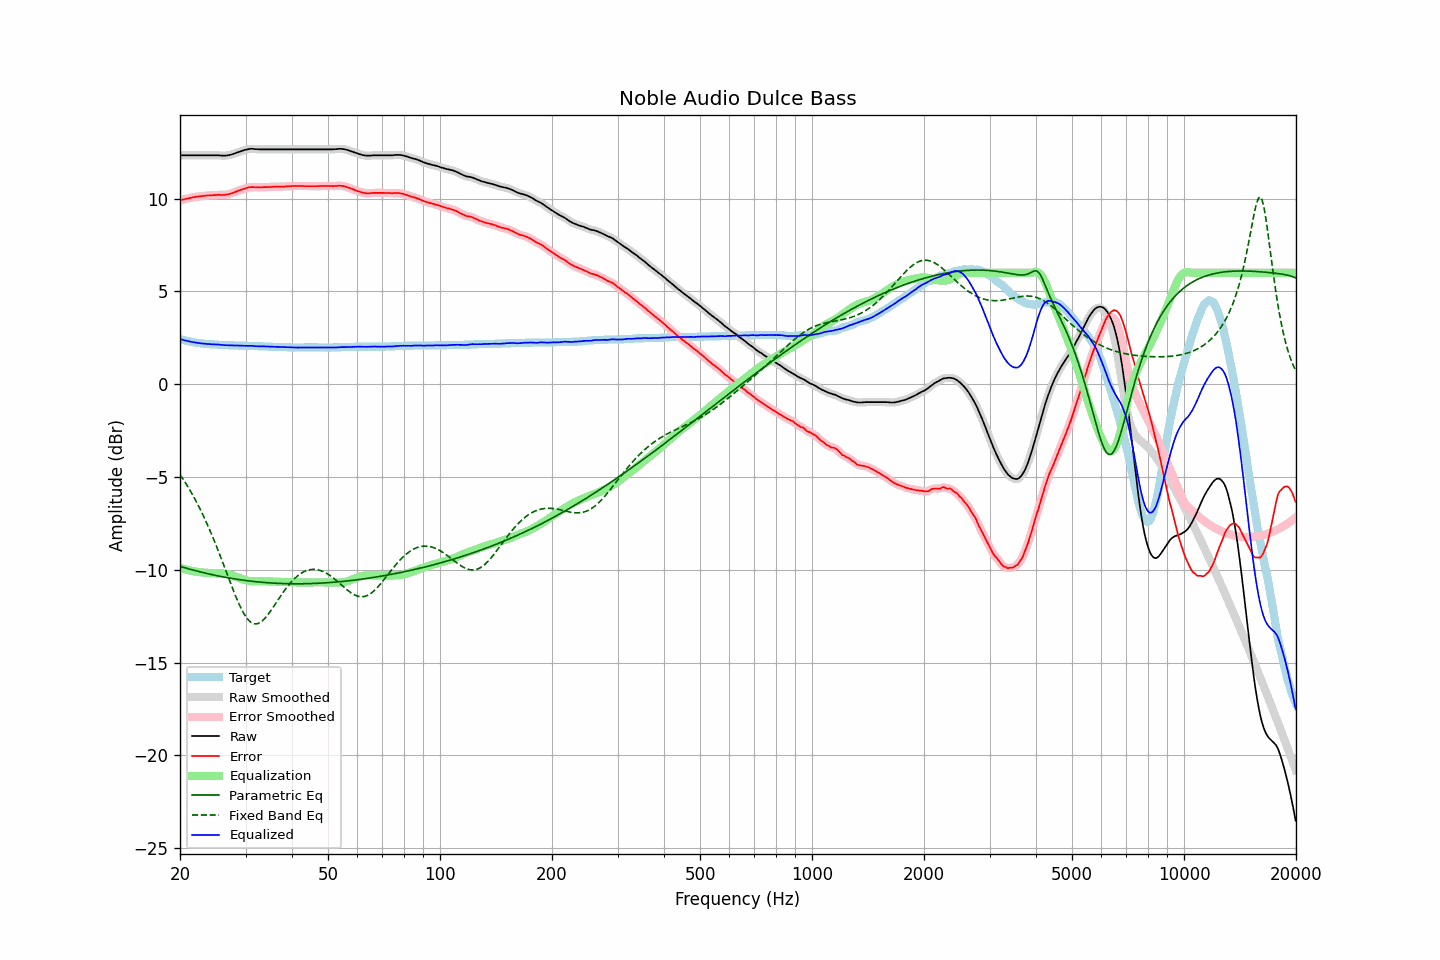

The file beside this chart, header and first rows:
frequency, raw, error, smoothed, error_smoothed, equalization, parametric_eq, fixed_band_eq, equalized_raw, equalized_smoothed, target
20.00, 12.34, 9.90, 12.34, 9.90, -9.90, -9.81, -4.87, 2.43, 2.43, 2.44
20.20, 12.34, 9.93, 12.34, 9.93, -9.93, -9.84, -5.00, 2.41, 2.41, 2.41
20.40, 12.34, 9.95, 12.34, 9.95, -9.95, -9.86, -5.13, 2.39, 2.39, 2.39
20.61, 12.34, 9.97, 12.34, 9.97, -9.97, -9.89, -5.26, 2.36, 2.36, 2.37
20.81, 12.34, 9.99, 12.34, 9.99, -9.99, -9.91, -5.40, 2.34, 2.34, 2.35
21.02, 12.34, 10.01, 12.34, 10.01, -10.01, -9.94, -5.54, 2.32, 2.32, 2.33
21.23, 12.34, 10.03, 12.34, 10.03, -10.03, -9.96, -5.68, 2.30, 2.30, 2.31
21.44, 12.34, 10.05, 12.34, 10.05, -10.05, -9.99, -5.83, 2.29, 2.29, 2.29
21.66, 12.34, 10.07, 12.34, 10.07, -10.07, -10.01, -5.98, 2.27, 2.27, 2.27
21.87, 12.34, 10.08, 12.34, 10.08, -10.08, -10.03, -6.14, 2.25, 2.25, 2.26
22.09, 12.34, 10.10, 12.34, 10.10, -10.10, -10.06, -6.30, 2.24, 2.24, 2.24
22.31, 12.34, 10.11, 12.34, 10.11, -10.11, -10.08, -6.47, 2.23, 2.23, 2.23
22.54, 12.34, 10.12, 12.34, 10.12, -10.12, -10.10, -6.64, 2.21, 2.21, 2.22
22.76, 12.34, 10.13, 12.34, 10.13, -10.13, -10.12, -6.81, 2.20, 2.20, 2.21
22.99, 12.34, 10.14, 12.34, 10.14, -10.14, -10.14, -6.99, 2.19, 2.19, 2.20
23.22, 12.34, 10.15, 12.34, 10.15, -10.15, -10.16, -7.17, 2.19, 2.19, 2.19
23.45, 12.34, 10.16, 12.34, 10.16, -10.16, -10.18, -7.36, 2.18, 2.18, 2.18
23.69, 12.34, 10.17, 12.34, 10.17, -10.17, -10.20, -7.55, 2.17, 2.17, 2.17
23.92, 12.34, 10.17, 12.34, 10.17, -10.17, -10.22, -7.75, 2.16, 2.16, 2.17
24.16, 12.34, 10.18, 12.34, 10.18, -10.18, -10.24, -7.95, 2.16, 2.16, 2.16
24.40, 12.34, 10.18, 12.34, 10.18, -10.19, -10.26, -8.16, 2.15, 2.15, 2.16
24.65, 12.34, 10.19, 12.34, 10.19, -10.19, -10.28, -8.37, 2.15, 2.15, 2.15
24.89, 12.34, 10.19, 12.34, 10.20, -10.19, -10.30, -8.58, 2.14, 2.14, 2.15
25.14, 12.34, 10.20, 12.34, 10.20, -10.20, -10.32, -8.80, 2.14, 2.14, 2.14
25.39, 12.34, 10.21, 12.33, 10.20, -10.20, -10.33, -9.02, 2.14, 2.14, 2.13
25.65, 12.33, 10.20, 12.33, 10.20, -10.20, -10.35, -9.24, 2.13, 2.13, 2.13
25.91, 12.32, 10.20, 12.32, 10.20, -10.20, -10.37, -9.47, 2.12, 2.12, 2.12
26.16, 12.32, 10.20, 12.32, 10.20, -10.20, -10.39, -9.70, 2.11, 2.11, 2.12
26.43, 12.32, 10.20, 12.32, 10.21, -10.21, -10.40, -9.93, 2.10, 2.11, 2.12
26.69, 12.33, 10.22, 12.33, 10.22, -10.22, -10.42, -10.16, 2.10, 2.10, 2.11
26.96, 12.34, 10.23, 12.34, 10.23, -10.24, -10.43, -10.39, 2.10, 2.10, 2.11
27.23, 12.36, 10.26, 12.36, 10.26, -10.26, -10.45, -10.62, 2.10, 2.10, 2.10
27.50, 12.38, 10.28, 12.38, 10.28, -10.28, -10.46, -10.85, 2.09, 2.09, 2.10
27.77, 12.41, 10.31, 12.41, 10.31, -10.31, -10.48, -11.07, 2.09, 2.09, 2.10
28.05, 12.44, 10.35, 12.44, 10.35, -10.35, -10.49, -11.29, 2.09, 2.09, 2.09
28.33, 12.47, 10.38, 12.47, 10.38, -10.38, -10.50, -11.50, 2.09, 2.09, 2.09
28.62, 12.50, 10.41, 12.50, 10.41, -10.41, -10.52, -11.70, 2.08, 2.08, 2.09
28.90, 12.53, 10.45, 12.53, 10.45, -10.45, -10.53, -11.90, 2.08, 2.08, 2.08
29.19, 12.56, 10.48, 12.56, 10.48, -10.48, -10.54, -12.08, 2.08, 2.08, 2.08
29.48, 12.59, 10.51, 12.59, 10.51, -10.51, -10.55, -12.25, 2.07, 2.07, 2.08
29.78, 12.62, 10.54, 12.61, 10.54, -10.54, -10.57, -12.40, 2.08, 2.07, 2.08
30.08, 12.64, 10.56, 12.64, 10.57, -10.57, -10.58, -12.53, 2.07, 2.07, 2.08
30.38, 12.66, 10.59, 12.66, 10.59, -10.59, -10.59, -12.65, 2.07, 2.07, 2.07
30.68, 12.68, 10.61, 12.67, 10.61, -10.60, -10.60, -12.74, 2.08, 2.07, 2.07
30.99, 12.69, 10.62, 12.68, 10.62, -10.61, -10.61, -12.82, 2.08, 2.07, 2.07
31.30, 12.69, 10.62, 12.68, 10.62, -10.62, -10.62, -12.87, 2.07, 2.07, 2.07
31.61, 12.68, 10.62, 12.68, 10.62, -10.62, -10.63, -12.90, 2.06, 2.06, 2.06
31.93, 12.67, 10.61, 12.67, 10.61, -10.62, -10.64, -12.91, 2.05, 2.05, 2.06
32.24, 12.67, 10.61, 12.66, 10.61, -10.62, -10.65, -12.90, 2.05, 2.05, 2.06
32.57, 12.66, 10.61, 12.66, 10.61, -10.62, -10.66, -12.88, 2.04, 2.04, 2.05
32.89, 12.66, 10.61, 12.66, 10.61, -10.61, -10.66, -12.83, 2.04, 2.04, 2.05
33.22, 12.66, 10.61, 12.66, 10.61, -10.61, -10.67, -12.76, 2.04, 2.04, 2.05
33.55, 12.66, 10.62, 12.66, 10.62, -10.62, -10.68, -12.69, 2.04, 2.04, 2.04
33.89, 12.66, 10.62, 12.66, 10.62, -10.62, -10.69, -12.59, 2.04, 2.04, 2.04
34.23, 12.66, 10.62, 12.66, 10.63, -10.62, -10.69, -12.49, 2.03, 2.03, 2.04
34.57, 12.66, 10.63, 12.66, 10.63, -10.63, -10.70, -12.38, 2.03, 2.03, 2.03
34.92, 12.66, 10.63, 12.66, 10.63, -10.63, -10.70, -12.26, 2.03, 2.03, 2.03
35.27, 12.66, 10.63, 12.66, 10.64, -10.63, -10.71, -12.14, 2.02, 2.02, 2.03
35.62, 12.66, 10.64, 12.66, 10.64, -10.64, -10.72, -12.01, 2.02, 2.02, 2.02
35.97, 12.66, 10.64, 12.66, 10.64, -10.64, -10.72, -11.88, 2.02, 2.02, 2.02
... 635 more rows
